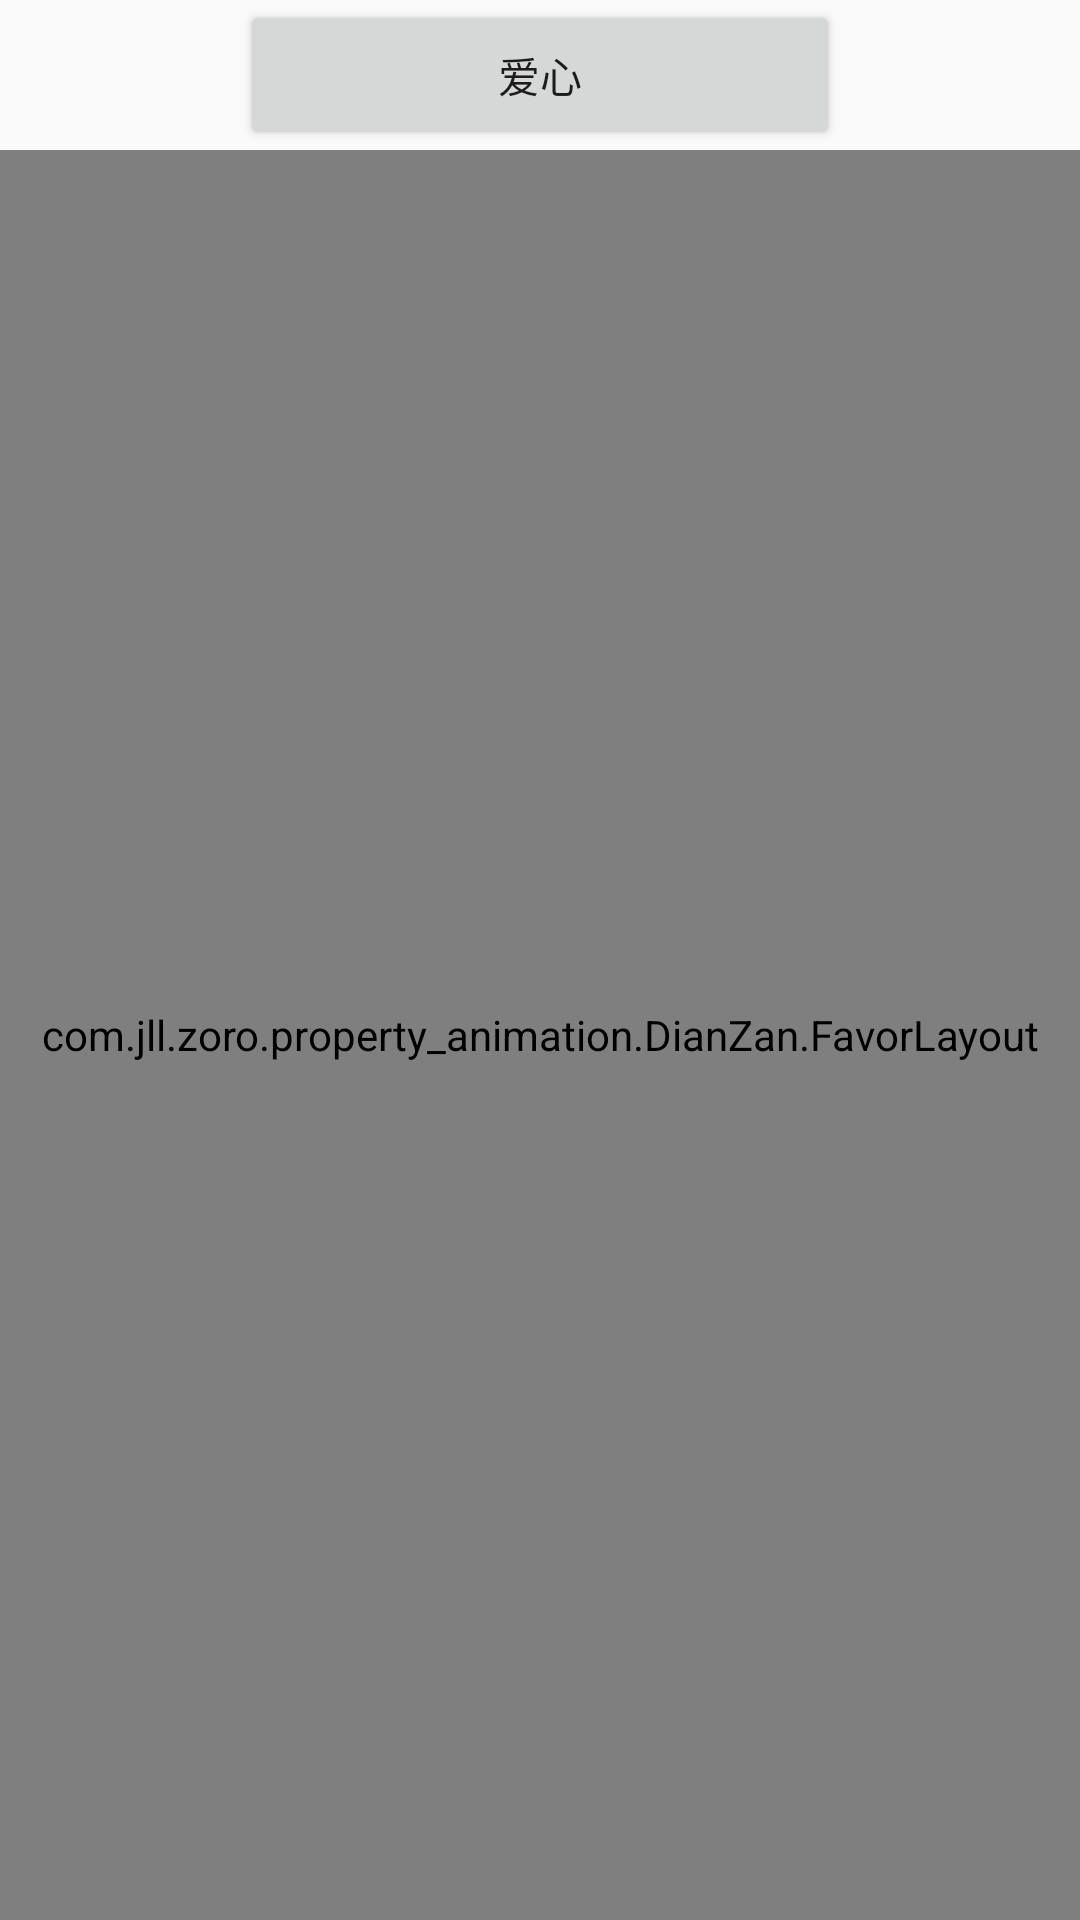

This screen was rendered from an Android layout file. Write that file and the resources it references.
<!-- AndroidManifest.xml: application theme AppTheme -->
<!-- res/layout/activity_favorlayout.xml -->
<?xml version="1.0" encoding="utf-8"?>
<LinearLayout xmlns:android="http://schemas.android.com/apk/res/android"
    android:layout_width="match_parent"
    android:layout_height="match_parent"
    android:orientation="vertical">
    <Button
        android:id="@+id/aixin"
        android:layout_width="200dp"
        android:layout_height="50dp"
        android:layout_gravity="center_horizontal"
        android:text="爱心"/>
    <com.jll.zoro.property_animation.DianZan.FavorLayout
        android:id="@+id/favor"
        android:layout_width="match_parent"
        android:layout_height="match_parent" />

</LinearLayout>
<!-- resources referenced by this layout -->
<resources>
  <style name="AppTheme" parent="Theme.AppCompat.Light.DarkActionBar">
          
          <item name="colorPrimary">@color/colorPrimary</item>
          <item name="colorPrimaryDark">@color/colorPrimaryDark</item>
          <item name="colorAccent">@color/colorAccent</item>
      </style>
  <!-- not gathered from this repository: default colours our renderer supplied (Android Studio template values) -->
  <color name="colorPrimary">#FF6200EE</color>
  <color name="colorPrimaryDark">#FF3700B3</color>
  <color name="colorAccent">#FF03DAC5</color>
</resources>
